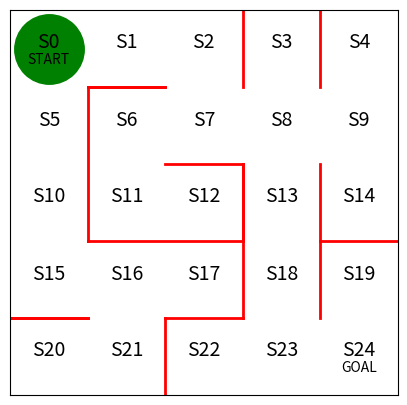

Reproduce this figure in Python.
import numpy as np
import matplotlib.pyplot as plt
from matplotlib import animation 
#필요한 모듈들을 import

#전체를 정의해 줄 환경을 5by5로 정의 
fig = plt.figure(figsize=(5,5))

#미로에 필수적인 벽을 구현
plt.plot([2,2], [0,1], color='red', linewidth=2)  #2.0, 2.1 빨간벽 
plt.plot([2,3], [1,1], color='red', linewidth=2)
plt.plot([3,3], [1,3], color='red', linewidth=2)
plt.plot([3,3], [3,2], color='red', linewidth=2)
plt.plot([3,1], [2,2], color='red', linewidth=2)
plt.plot([1,1], [2,4], color='red', linewidth=2)
plt.plot([1,2], [4,4], color='red', linewidth=2)
plt.plot([1,2], [4,4], color='red', linewidth=2)
plt.plot([3,2], [3,3], color='red', linewidth=2)
plt.plot([1,0], [1,1], color='red', linewidth=2)
plt.plot([1,0], [1,1], color='red', linewidth=2)
plt.plot([4,4], [3,1], color='red', linewidth=2)
plt.plot([4,5], [2,2], color='red', linewidth=2)
plt.plot([4,4], [4,5], color='red', linewidth=2)
plt.plot([3,3], [4,5], color='red', linewidth=2)

#상태를 의미하는 문자열을 정의
plt.text(0.5, 4.5, 'S0', size=14, ha='center')
plt.text(1.5, 4.5, 'S1', size=14, ha='center')
plt.text(2.5, 4.5, 'S2', size=14, ha='center')
plt.text(3.5, 4.5, 'S3', size=14, ha='center')
plt.text(4.5, 4.5, 'S4', size=14, ha='center')

plt.text(0.5, 3.5, 'S5', size=14, ha='center')
plt.text(1.5, 3.5, 'S6', size=14, ha='center')
plt.text(2.5, 3.5, 'S7', size=14, ha='center')
plt.text(3.5, 3.5, 'S8', size=14, ha='center')
plt.text(4.5, 3.5, 'S9', size=14, ha='center')

plt.text(0.5, 2.5, 'S10', size=14, ha='center')
plt.text(1.5, 2.5, 'S11', size=14, ha='center')
plt.text(2.5, 2.5, 'S12', size=14, ha='center')
plt.text(3.5, 2.5, 'S13', size=14, ha='center')
plt.text(4.5, 2.5, 'S14', size=14, ha='center')

plt.text(0.5, 1.5, 'S15', size=14, ha='center')
plt.text(1.5, 1.5, 'S16', size=14, ha='center')
plt.text(2.5, 1.5, 'S17', size=14, ha='center')
plt.text(3.5, 1.5, 'S18', size=14, ha='center')
plt.text(4.5, 1.5, 'S19', size=14, ha='center')

plt.text(0.5, 0.5, 'S20', size=14, ha='center')
plt.text(1.5, 0.5, 'S21', size=14, ha='center')
plt.text(2.5, 0.5, 'S22', size=14, ha='center')
plt.text(3.5, 0.5, 'S23', size=14, ha='center')
plt.text(4.5, 0.5, 'S24', size=14, ha='center')

plt.text(0.5, 4.3, 'START', ha='center')
plt.text(4.5, 0.3, 'GOAL', ha='center')

#최종적으로 그림을 그려줄 범위를 설정하고, 눈금을 지워줌
#gca : get current axis
ax = plt.gca() #현재 축을 불러옴. 
#x와 y축 범위 5로 지정
ax.set_xlim(0, 5)
ax.set_ylim(0, 5)

#축과 레이블들을 제거 해줌
plt.tick_params(axis='both', which='both', bottom=False, top=False,
                labelbottom=False, right=False, left=False, labelleft=False)

# S0녹색으로 현재 위치 표시, 여러 개 중 1개 반환할 때 쉼표 사용
line, = ax.plot([0.5], [4.5], marker="o", color='g', markersize=50)

# 정책을 결정하는 파라미터 초기값 theta_0 설정
#상,우,하,좌
theta_0 = np.array([
    [np.nan, 1, 1, np.nan ], # s0 
    [np.nan, 1, np.nan, 1 ], # s1 
    [np.nan, np.nan, 1, 1 ], # s2
    [np.nan, np.nan, 1, np.nan ], # s3 
    [np.nan, np.nan, 1, np.nan ], # s4

    [1, np.nan, 1, np.nan ], # s5
    [np.nan, 1, 1, np.nan ], # s6
    [1, 1, np.nan, 1 ], # s7
    [1, 1, 1, 1 ], # s8
    [1, np.nan, 1, 1 ], # s9

    [1, np.nan, 1, np.nan ], # s10
    [1, 1, np.nan, np.nan ], # s11
    [np.nan, np.nan, np.nan, 1 ], # s12
    [1, np.nan, 1, np.nan ], # s13
    [1, np.nan, np.nan, np.nan ], # s14

    [1, 1, np.nan, np.nan ], # s15
    [np.nan, 1, 1, 1 ], # s16
    [np.nan, np.nan, np.nan, 1 ], # s17
    [1, np.nan, 1, np.nan ], # s18
    [np.nan, np.nan, 1, np.nan ], # s19

    [np.nan, 1, np.nan, np.nan ], # s20
    [1, np.nan, np.nan, 1 ], # s21
    [np.nan, 1, np.nan, np.nan ], # s22
    [1, 1, np.nan, 1 ], # s23 
    ]) 


def simple_convert_into_pi_from_theta(theta):
    [m, n] = theta.shape  # theta의 행렬 크기를 구함
    pi = np.zeros((m, n))  # m x n 행렬을 0으로 채움
    for i in range(0, m):  # m개의 행에 대한 반복
        pi[i, :] = theta[i, :] / np.nansum(theta[i, :])  # 비율 계산
        # nansum: nan 제외하고 합산

    pi = np.nan_to_num(pi)  # nan을 0으로 변환
    return pi

# 예시 행렬 theta_0을 생성하고 함수를 사용
#theta_0 = np.array([[np.nan, 1, 1], [3, np.nan, 1], [1, 2, np.nan]])
pi_0 = simple_convert_into_pi_from_theta(theta_0) # 정책 파라미터 theta를 행동 정책 pi로 변환하는 함수 nan값이 0으로 채워지고 비율이 계산된 최좀 pi.
#print(pi_0) # 초기 정책 pi_0을 출력

def get_next_s(pi, s):  # 현재 상태 s에서 정책 pi를 따라 행동한 후 next state 계산
    direction = ["up", "right", "down", "left"]
    next_direction = np.random.choice(direction, p=pi[s, :])  # pi[s,:]의 확률에 따라, direction 값이 선택된다
    
    if next_direction == "up":
        s_next = s - 5  # 위: 상태값이 5 줄어든다
    elif next_direction == "right":
        s_next = s + 1  # 오른쪽: 상태값이 1 늘어난다
    elif next_direction == "down":
        s_next = s + 5  # 아래: 상태값이 5 늘어난다
    elif next_direction == "left":
        s_next = s - 1  # 왼쪽: 상태값이 1 줄어든다
    return s_next


def goal_maze(pi):
    s = 0  # 시작 지점 : S0에서 시작
    state_history = [0]  # 에이전트의 경로를 기록하는 리스트 초기화

    while True:  # 목표 지점에 이를 때까지 반복
        next_s = get_next_s(pi, s)
        state_history.append(next_s)  # 경로 리스트에 다음 상태(위치)를 추가
        
        if next_s == 24:  # 목표 지점 25에 이르면 종료
            break
        else:
            s = next_s  # 다음 상태를 현재 상태로 업데이트

    return state_history

# goal_maze 함수를 통해 pi_0 정책을 따라 목표 지점까지 이동한 경로
state_history = goal_maze(pi_0)
#statehistory 출력 - 에이전트의 행동 파악 
print(state_history)

#목표지점까지 걸린 단계 수를 출력 / 처음은 시작지점이기 때문에 -1을 해주었음
print("The number of steps it took to reach the goal is " + str(len(state_history) - 1) + "steps")

def init():
    '''배경 이미지 초기화'''
    line.set_data([], [])
    return (line,)

def animate(i):
    '''프레임 단위로 이미지 생성'''
    state = state_history[i]  # 현재 위치
    x = (state % 5) + 0.5  # x좌표 : (state % 3) 계산 결과 0, 1, 2
    y = 2.5 - int(state / 5)  # y좌표 : (state / 3) 계산 결과 0, 1, 2
    line.set_data(x, y)
    return (line,)

anim = animation.FuncAnimation(fig, animate, init_func=init, frames=len(state_history), interval=200, repeat=False)
plt.show()
